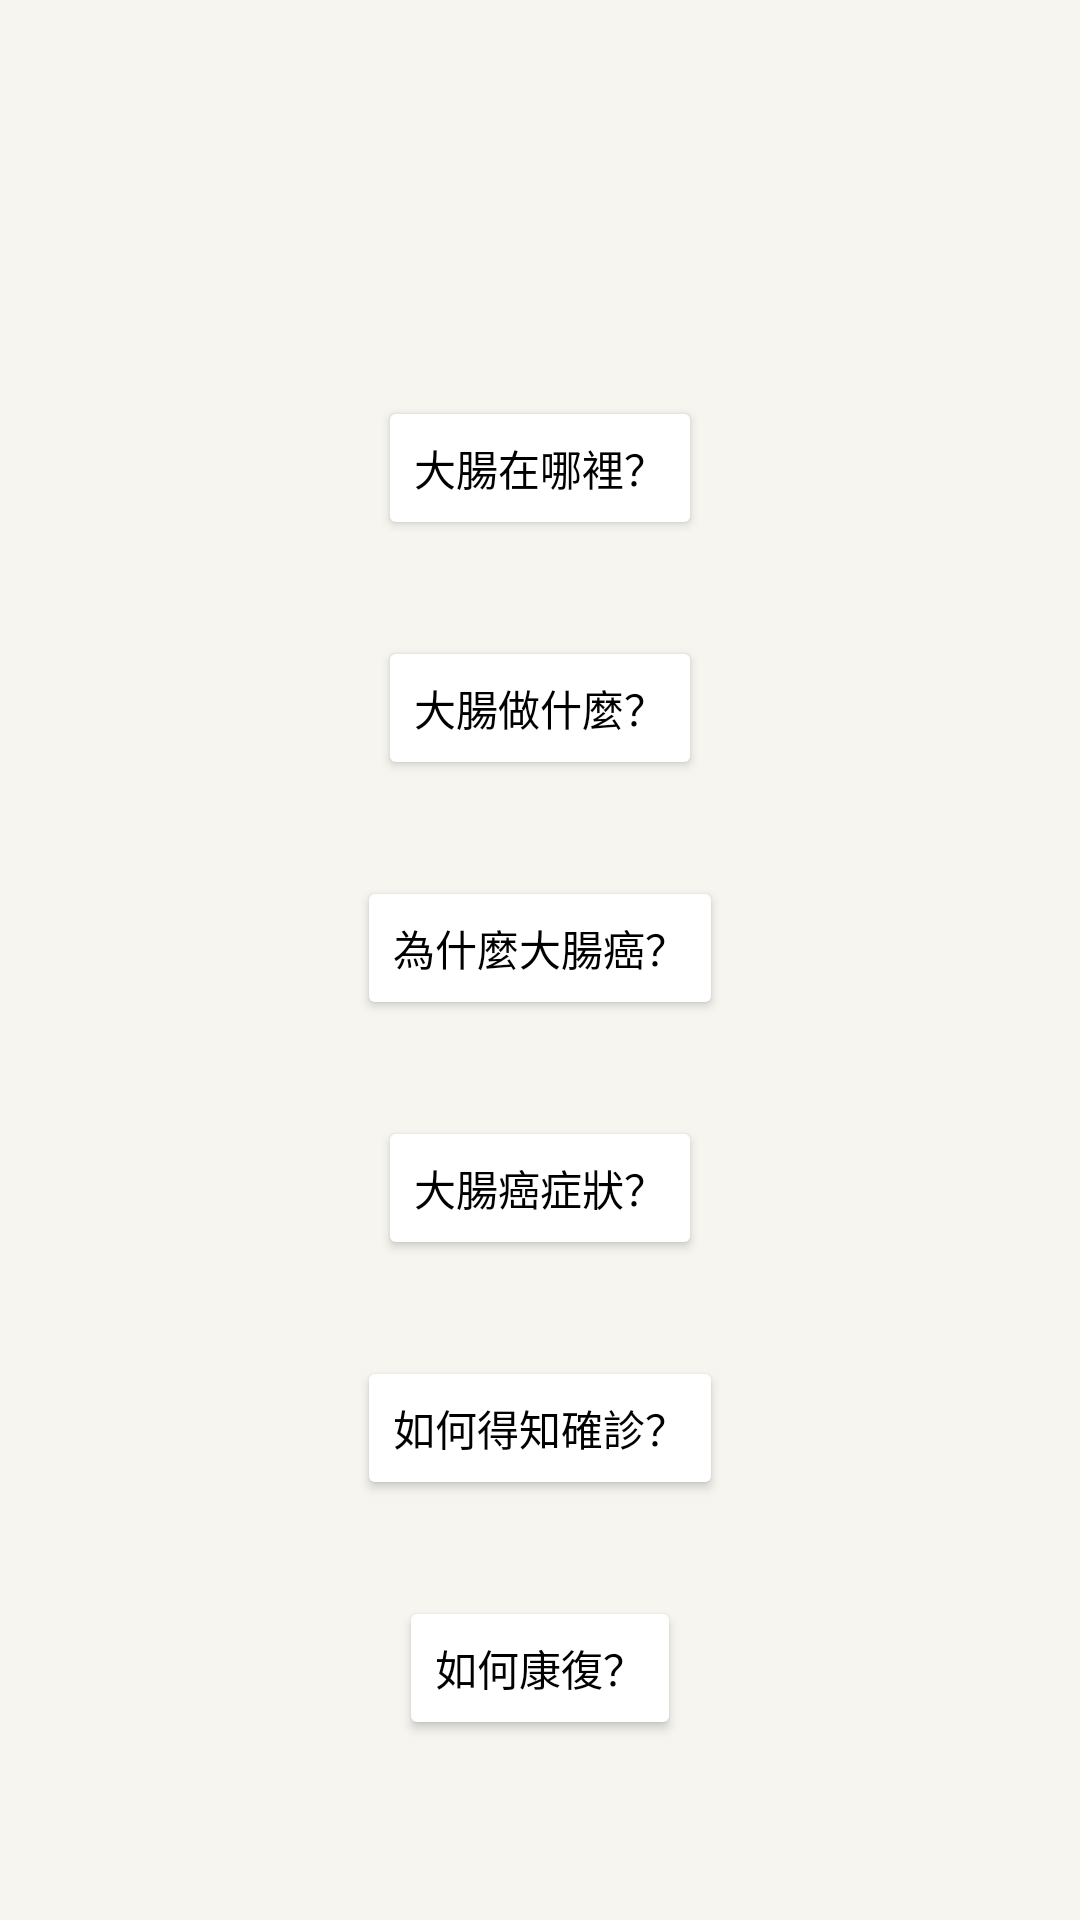

Reconstruct the res/layout file that produces this screen, plus the resources it refers to.
<!-- AndroidManifest.xml: application theme Theme.EMPassport -->
<!-- res/layout/activity_disease.xml -->
<?xml version="1.0" encoding="utf-8"?>
<androidx.constraintlayout.widget.ConstraintLayout xmlns:android="http://schemas.android.com/apk/res/android"
    xmlns:app="http://schemas.android.com/apk/res-auto"
    xmlns:tools="http://schemas.android.com/tools"
    android:layout_width="match_parent"
    android:layout_height="match_parent"
    android:background="#F6F5F0"
    tools:context=".DiseaseActivity">

    <Button
        android:id="@+id/b_where"
        android:layout_width="wrap_content"
        android:layout_height="wrap_content"
        android:layout_marginTop="132dp"
        android:text="大腸在哪裡？"
        android:textColor="#000000"
        app:backgroundTint="#FFFFFF"
        app:layout_constraintEnd_toEndOf="parent"
        app:layout_constraintStart_toStartOf="parent"
        app:layout_constraintTop_toTopOf="parent" />

    <Button
        android:id="@+id/b_what"
        android:layout_width="wrap_content"
        android:layout_height="wrap_content"
        android:layout_marginTop="32dp"
        android:text="大腸做什麼？"
        android:textColor="#000000"
        app:backgroundTint="#FFFFFF"
        app:layout_constraintEnd_toEndOf="parent"
        app:layout_constraintStart_toStartOf="parent"
        app:layout_constraintTop_toBottomOf="@+id/b_where" />

    <Button
        android:id="@+id/b_why"
        android:layout_width="wrap_content"
        android:layout_height="wrap_content"
        android:layout_marginTop="32dp"
        android:text="為什麼大腸癌？"
        android:textColor="#000000"
        app:backgroundTint="#FFFFFF"
        app:layout_constraintEnd_toEndOf="parent"
        app:layout_constraintStart_toStartOf="parent"
        app:layout_constraintTop_toBottomOf="@+id/b_what" />

    <Button
        android:id="@+id/b_symptom"
        android:layout_width="wrap_content"
        android:layout_height="wrap_content"
        android:layout_marginTop="32dp"
        android:text="大腸癌症狀？"
        android:textColor="#000000"
        app:backgroundTint="#FFFFFF"
        app:layout_constraintEnd_toEndOf="parent"
        app:layout_constraintStart_toStartOf="parent"
        app:layout_constraintTop_toBottomOf="@+id/b_why" />

    <Button
        android:id="@+id/b_diagnose"
        android:layout_width="wrap_content"
        android:layout_height="wrap_content"
        android:layout_marginTop="32dp"
        android:text="如何得知確診？"
        android:textColor="#000000"
        app:backgroundTint="#FFFFFF"
        app:layout_constraintEnd_toEndOf="parent"
        app:layout_constraintStart_toStartOf="parent"
        app:layout_constraintTop_toBottomOf="@+id/b_symptom" />

    <Button
        android:id="@+id/b_recovery"
        android:layout_width="wrap_content"
        android:layout_height="wrap_content"
        android:layout_marginTop="32dp"
        android:text="如何康復？"
        android:textColor="#000000"
        app:backgroundTint="#FFFFFF"
        app:layout_constraintEnd_toEndOf="parent"
        app:layout_constraintStart_toStartOf="parent"
        app:layout_constraintTop_toBottomOf="@+id/b_diagnose" />

</androidx.constraintlayout.widget.ConstraintLayout>
<!-- resources referenced by this layout -->
<resources>
  <style name="Theme.EMPassport" parent="Theme.MaterialComponents.DayNight.DarkActionBar">
          
          <item name="colorPrimary">@color/purple_500</item>
          <item name="colorPrimaryVariant">@color/purple_700</item>
          <item name="colorOnPrimary">@color/white</item>
          
          <item name="colorSecondary">@color/teal_200</item>
          <item name="colorSecondaryVariant">@color/teal_700</item>
          <item name="colorOnSecondary">@color/black</item>
          
          <item name="android:statusBarColor" tools:targetApi="l">?attr/colorPrimaryVariant</item>
          
      </style>
  <!-- not gathered from this repository: default colours our renderer supplied (Android Studio template values) -->
  <color name="purple_500">#FF6200EE</color>
  <color name="purple_700">#FF3700B3</color>
  <color name="teal_200">#FF03DAC5</color>
  <color name="teal_700">#FF018786</color>
  <color name="black">#FF000000</color>
  <color name="white">#FFFFFFFF</color>
</resources>
